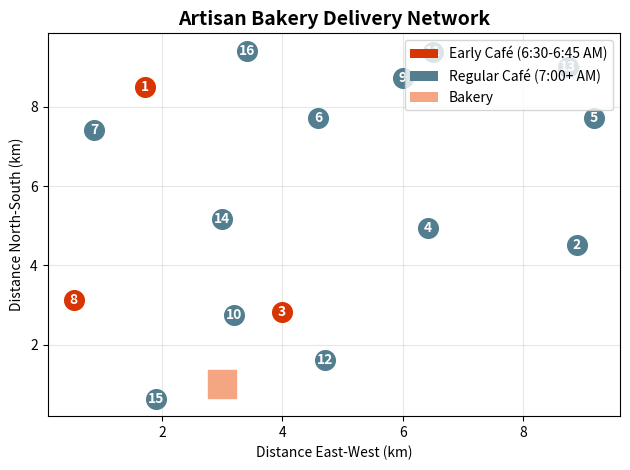

Reproduce this figure in Python.
# ---
# jupyter:
#   jupytext:
#     text_representation:
#       extension: .py
#       format_name: percent
#       format_version: '1.3'
#       jupytext_version: 1.18.1
#   kernelspec:
#     display_name: Python 3 (ipykernel)
#     language: python
#     name: python3
# [redacted]
# ---

# %% [markdown]
# # Competition - The Bakery Delivery Route
#
# Management Science - Artisan Bakery
#
# # Client Briefing: Artisan Bakery
#
# ## The Morning Delivery Crisis
#
# *“Every morning at 5 AM, our delivery van leaves with fresh bread for 16
# cafés across the city. Our driver currently takes much too long using
# his ‘intuition’ for the route. The fuel costs are killing us, and worse,
# some cafés get their bread late.*
#
# *Three of our premium clients open early at 6:30 AM and absolutely MUST
# have their bread by then. The others open at 8:00 AM or later. We’re
# spending way too much daily in excess fuel and labor costs.*
#
# *Can you optimize our morning delivery route? We need a solution that
# handles our early-bird cafés and minimizes total distance. Help us
# deliver happiness more efficiently!“*
#
# ## The Challenge
#
# ### Business Context
#
# -   **Current situation:** driver’s intuition, frequent late deliveries
# -   **Cost structure:**
#     -   Fuel: €1.80 per km
#     -   Driver: €35 per hour
#     -   Late penalty: €50 per late delivery (damages reputation)
# -   **Vehicle:** One delivery van, 20 km/h average speed in morning
#     traffic
# -   **Service Time:** 2 minutes at each café
#
# ## Data & Starter Code

# %%
import numpy as np
import pandas as pd
import matplotlib.pyplot as plt
import math
from datetime import datetime, timedelta

# DON'T MODIFY THIS DATA 
np.random.seed(2025)

# Bakery location (city center)
bakery_location = (3.0, 1.0)

# Generate 16 café locations randomly in a 10x10 km area
cafe_locations = []
for i in range(16):
    x = np.random.uniform(0.5, 9.5)
    y = np.random.uniform(0.5, 9.5)
    cafe_locations.append((x, y))

# Café names and opening times
cafe_info = pd.DataFrame({
    'cafe_id': range(1, 17),
    'name': [
        'Sunrise Bistro', 'The Daily Grind', 'Café Europa', 'Corner Coffee',
        'South Side Café', 'West End Espresso', 'Riverside Roast', 'Morning Glory',
        'Hilltop Haven', 'Central Perk', 'Midtown Munch', 'Old Town Oven',
        'Eastside Express', 'Downtown Deli', 'Westpark Café', 'Plaza Perks'
    ],
    'x': [loc[0] for loc in cafe_locations],
    'y': [loc[1] for loc in cafe_locations],
    'opening_time': [
        '06:30', '08:00', '06:30', '08:00',  # Cafés 1-4
        '08:00', '08:00', '08:00', '06:30',  # Cafés 5-8
        '08:00', '08:00', '08:00', '08:00',  # Cafés 9-12
        '08:00', '08:00', '08:00', '08:00'   # Cafés 13-16
    ],
    'time_window': [
        'EARLY', 'Regular', 'EARLY', 'Regular',  # Cafés 1-4
        'Regular', 'Regular', 'Regular', 'EARLY',  # Cafés 5-8
        'Regular', 'Regular', 'Regular', 'Regular',  # Cafés 9-12
        'Regular', 'Regular', 'Regular', 'Regular'   # Cafés 13-16
    ]
})

# Display the café information
print("CAFÉ INFORMATION:")
print("=" * 60)
print(cafe_info.to_string(index=False))
print("\n" + "=" * 60)
print(f"Bakery location: {bakery_location}")
print(f"Departure time: 5:00 AM")
print(f"Average speed: 40 km/h")
print("\nEARLY cafés (must arrive before opening):")
for _, row in cafe_info[cafe_info['time_window'] == 'EARLY'].iterrows():
    print(f"  - {row['name']} (Café {row['cafe_id']}): Opens at {row['opening_time']}")
# DON'T MODIFY THIS DATA 

# %% [markdown]
# ## Starter Code & Helper Functions

# %%
def calculate_distance(point1, point2):
    """Calculate Euclidean distance between two points."""
    return np.sqrt((point2[0] - point1[0])**2 + (point2[1] - point1[1])**2)

def create_distance_matrix(bakery_loc, cafe_locs):
    """Create a distance matrix for all locations."""
    all_locations = [bakery_loc] + cafe_locs
    n = len(all_locations)
    distances = np.zeros((n, n))

    for i in range(n):
        for j in range(n):
            if i != j:
                distances[i][j] = calculate_distance(all_locations[i], all_locations[j])

    return distances

def calculate_route_distance(route, distance_matrix):
    """
    Calculate total distance for a route (returns to start).
    
    Args:
        route: List of café indices in visit order (1-16)
        distance_matrix: Distance matrix (17x17, index 0 is bakery)
    
    Returns:
        Total distance in km
    """
    total = distance_matrix[0][route[0]]  # Bakery to first café
    for i in range(len(route) - 1):
        total += distance_matrix[route[i]][route[i+1]]  # Between cafés
    total += distance_matrix[route[-1]][0]  # Last café back to bakery
    return total

def calculate_arrival_times(route, distance_matrix, start_time="05:00", speed_kmh=20):
    """Calculate arrival time at each café."""
    arrivals = []
    current_time = datetime.strptime(start_time, "%H:%M")

    # Time to first café
    travel_minutes = (distance_matrix[0][route[0]] / speed_kmh) * 60
    current_time += timedelta(minutes=travel_minutes)
    arrivals.append(current_time.strftime("%H:%M"))

    # Time between cafés
    for i in range(len(route) - 1):
        travel_minutes = (distance_matrix[route[i]][route[i+1]] / speed_kmh) * 60
        current_time += timedelta(minutes=travel_minutes + 2)  # 2 min service time
        arrivals.append(current_time.strftime("%H:%M"))

    return arrivals

def check_time_windows(route, distance_matrix, cafe_info):
    """Check if route meets time window constraints."""
    arrivals = calculate_arrival_times(route, distance_matrix)
    violations = []

    for i, cafe_idx in enumerate(route):
        cafe = cafe_info.iloc[cafe_idx - 1]
        arrival = arrivals[i]
        opening = cafe['opening_time']

        if cafe['time_window'] == 'EARLY' and arrival > opening:
            violations.append({
                'cafe': cafe['name'],
                'arrival': arrival,
                'opening': opening,
                'late_by': (datetime.strptime(arrival, "%H:%M") -
                          datetime.strptime(opening, "%H:%M")).seconds // 60
            })

    return violations

# Create distance matrix
distance_matrix = create_distance_matrix(bakery_location, cafe_locations)
print("\nDistance matrix created. Ready to optimize!")


# %% [markdown]
# ## Visualization Function

# %%
def visualize_route(route, cafe_info, bakery_loc, title="Delivery Route"):
    """Visualize the delivery route on a map."""
    plt.figure()

    # Plot cafés
    for _, cafe in cafe_info.iterrows():
        color = '#D73502' if cafe['time_window'] == 'EARLY' else '#537E8F'
        plt.scatter(cafe['x'], cafe['y'], s=200, c=color, zorder=3)
        plt.annotate(f"{cafe['cafe_id']}", (cafe['x'], cafe['y']),
                    ha='center', va='center', color='white', fontweight='bold')

    # Plot bakery
    plt.scatter(bakery_loc[0], bakery_loc[1], s=400, c='#F4A582',
               marker='s', zorder=3, label='Bakery')

    # Plot route if provided
    if route:
        route_x = [bakery_loc[0]]
        route_y = [bakery_loc[1]]
        for cafe_id in route:
            cafe = cafe_info.iloc[cafe_id - 1]
            route_x.append(cafe['x'])
            route_y.append(cafe['y'])
        route_x.append(bakery_loc[0])
        route_y.append(bakery_loc[1])

        plt.plot(route_x, route_y, 'o-', color='gray', linewidth=2,
                markersize=0, alpha=0.6)

        # Add route order annotations
        for i, cafe_id in enumerate(route, 1):
            cafe = cafe_info.iloc[cafe_id - 1]
            plt.annotate(f"#{i}", (cafe['x'], cafe['y']),
                        xytext=(10, 10), textcoords='offset points',
                        fontsize=8, color='black')

    plt.xlabel('Distance East-West (km)')
    plt.ylabel('Distance North-South (km)')
    plt.title(title, fontsize=14, fontweight='bold')
    plt.grid(True, alpha=0.3)

    # Legend
    from matplotlib.patches import Patch
    legend_elements = [
        Patch(facecolor='#D73502', label='Early Café (6:30-6:45 AM)'),
        Patch(facecolor='#537E8F', label='Regular Café (7:00+ AM)'),
        Patch(facecolor='#F4A582', label='Bakery')
    ]
    plt.legend(handles=legend_elements, loc='upper right')

    plt.tight_layout()
    plt.show()

# Show the initial problem
visualize_route([], cafe_info, bakery_location, "Artisan Bakery Delivery Network")

# %% [markdown]
# ## Your Task
#
# In the lecture, you learned that **optimization problems** can be solved
# using local search by defining four components:
#
# 1.  **Search Space:** All possible routes visiting 16 cafés
# 2.  **Initial Solution:** Your construction algorithm creates a starting
#     route
# 3.  **Objective Function:** Total distance traveled (minimize this!)
# 4.  **Neighborhood:** How to create “nearby” solutions (2-opt swaps,
#     Or-opt moves, etc.)
#
# Your task is to implement these components for the bakery delivery
# problem.
#
# > **Important**
# >
# > -   Ensure early cafés are visited before their opening times
# > -   You may need to modify your algorithm to prioritize these
# > -   Use the provided `check_time_windows()` function to verify
# >     feasibility
#
# > **Tip**
# >
# > If time windows are too difficult for you, ignore them and just
# > optimized the route. You will have to pay some penalty then, but it is
# > potentially still better than the current route based on the drivers
# > intuition.
#
# ## Step 1: Initial Solution
#
# Try one or multiple approaches to create your initial solution.

# %%
# YOUR SOLUTION HERE

# %% [markdown]
# ## Step 2: Apply Local Search
#
# Use one or multiple local search algorithms to improve your initial
# solution.

# %%
# YOUR SOLUTION HERE

# %% [markdown]
# ## Step 3: Visualize Your Best Solution

# %%
# YOUR SOLUTION HERE

# %% [markdown]
# ## Step 4: Compute the financial impact

# %%
# YOUR SOLUTION HERE

# %% [markdown]
# ## Step 5: Create Your Submission
#
# Prepare a one-slide presentation (PDF) containing:
#
# -   **Your Best Route:** Total cost (potentially compared to random
#     route)
# -   **Approach:** Which initial construction and local search methods
#     did you use?
# -   **Map:** Visual showing routes (optional but recommended)
# -   **Strategy Justification:** 2-3 sentences explaining why your
#     approach works
#
# ## Tips for Success
#
# ### Strategy Suggestions
#
# 1.  **Quick Win:** Start with nearest neighbor, it’s simple and often
#     good enough
#     -   You practiced this in the tutorial with Bean Counter’s 10
#         franchises
# 2.  **Time Windows First:** Consider visiting early cafés first, even if
#     slightly suboptimal
#     -   The lecture showed how to modify construction algorithms for
#         time constraints
# 3.  **Improvement Focus:** Even basic 2-opt can save 10-20% distance
#     -   Remember to check feasibility after each swap
# 4.  **Validation:** Always check time windows!
#     -   Use `check_time_windows()` to verify your solution
#
# ### Common Pitfalls to Avoid
#
# -   Forgetting to return to bakery
# -   Not checking time windows until the end
# -   Over-optimizing distance at the expense of deadlines
# -   Starting from a café instead of the bakery
#
# ### Hints from the Baker
#
# *“The early bird cafés are my premium clients. I’d rather drive an extra
# kilometer than be late to them!”*
#
# *“My current driver always does the early cafés first, then figures out
# the rest. Maybe he’s onto something?”*
#
# *“Sometimes the ‘shortest’ route isn’t the best route when you factor in
# traffic patterns and delivery windows.”*
#
# ## Final Checklist
#
# Before submitting your solution, verify:
#
# -   [ ] All 16 cafés visited exactly once
# -   [ ] Route starts and ends at the bakery
# -   [ ] Early cafés (1, 3, 8) arrive before their opening times (if
#     possible!)
# -   [ ] No time window violations reported by `check_time_windows()`
# -   [ ] Route distance calculated correctly (includes return to bakery)
# -   [ ] Improvement shown from initial to final solution
# -   [ ] One-slide presentation ready with visualization and metrics
#
# ## Good Luck!
